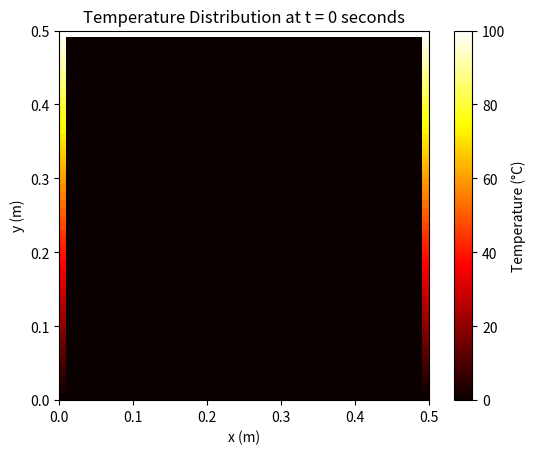

Reproduce this figure in Python.
import numpy as np
import matplotlib.pyplot as plt

# Define parameters
s = 0.5  # Panjang sisi [m]
alpha = 50  # Koefisien Difusivitas Termal [m^2/s]
t_final = 0  # Waktu simulasi [s]
node = 50  # Jumlah titik grid

# Calculate grid spacing
dx = s / (node - 1)
dy = s / (node - 1)

# Initialize temperature array
T = np.zeros((node, node))

# Set initial conditions
T[0, :] = 0  # Suhu tepi kiri
T[-1, :] = 100  # Suhu tepi kanan
T[:, 0] = np.linspace(0, 100, node)  # Suhu tepi bawah (variasi linear)
T[:, -1] = np.linspace(0, 100, node)  # Suhu tepi atas (variasi linear)

# Solve 2D heat conduction equation
for t in np.arange(0, t_final, 0.01):  # Using small time steps for better visualization
    T[1:-1, 1:-1] = T[1:-1, 1:-1] + alpha * 0.01 / dx**2 * (T[:-2, 1:-1] - 2 * T[1:-1, 1:-1] + T[2:, 1:-1]) + \
                    alpha * 0.01 / dy**2 * (T[1:-1, :-2] - 2 * T[1:-1, 1:-1] + T[1:-1, 2:])

# Plot the temperature distribution at t = 0
plt.imshow(T, cmap='hot', origin='lower', extent=[0, s, 0, s])
plt.colorbar(label='Temperature (°C)')
plt.title(f'Temperature Distribution at t = {t_final} seconds')
plt.xlabel('x (m)')
plt.ylabel('y (m)')
plt.show()
